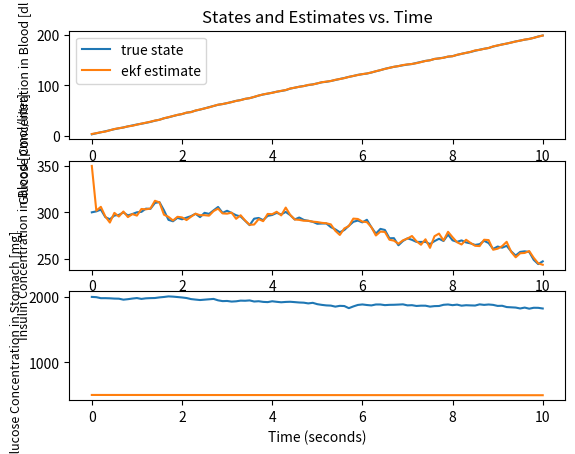
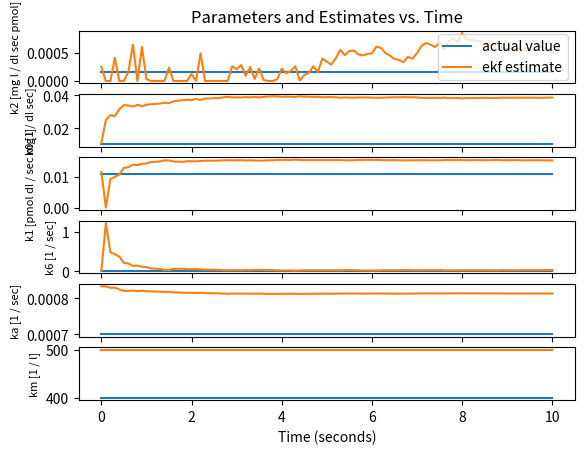

These charts were generated, in order, by the following Python code:
import numpy as np
import matplotlib.pyplot as plt

def main():
    #time info
    dT = 0.1
    tf = 10
    t = np.linspace(0,tf,int(tf/dT)+1)
    N = len(t)

    #true state info
    x0 = np.array([[200./60],\
                   [300.],\
                   [2000.]]) #G (dl/sec),I(pmole/L),D(mg)
    params = np.array([[0.01/60],\
                       [0.611/60],\
                       [0.665/60],\
                       [0.508/60],\
                       [0.042/60],\
                       [1./0.0025]]) #k2,k0,k1,k6,ka,km(1/L) (units converted to seconds)
    q = 0.05*x0
    r = np.array([[0.0667],\
                  [6]]) #2% of x0 for G and I
    Q = np.diag(np.squeeze(q))
    R = np.diag(np.squeeze(r))
    dynamics = Dynamics(x0,params,f_x,Q,R,N)

    #estimate of state info
    mu0 = np.array([[4.],\
                    [350],\
                    [500.],\
                    [0.015/60],\
                    [0.650/60],\
                    [0.7/60],\
                    [0.450/60],\
                    [0.05/60],\
                    [500]])
    S0 = np.eye(9)
    q_hat = 0.5*np.vstack((x0,params)) 
    r_hat = 0.5*r 
    Q_hat = np.diag(np.squeeze(q_hat))
    R_hat = np.diag(np.squeeze(r_hat))
    alpha = 0.01
    adaptive = True
    ekf = EKF(mu0,S0,f_x_and_params,Q_hat,R_hat,adaptive,alpha,N)
   
    #simulate
    print('Using Adaptive EKF = ' + str(adaptive))
    simulate(dT,t,dynamics,ekf)
    #calculating error
    x_true = np.vstack((dynamics.x[:,:dynamics.itr],params*np.ones((1,dynamics.itr))))
    x_exp = ekf.mu
    error = prmse(x_true,x_exp)
    #plotting
    plot(t,dynamics,ekf)
    plt.show()

def simulate(dT,t,dynamics,ekf):
    #simulation loop
    for i in range(1,len(t)):
        u = np.array([0.])
        x,measurement = dynamics.update_state(u,dT)
        mu = ekf.update_estimate(u,measurement,dT)

def prmse(x_true,x_exp):
    N = np.shape(x_true)[1]
    error =  np.divide(np.sqrt(1/N)*np.linalg.norm(x_true - x_exp,ord=2,axis=1)*100*N,np.sum(x_true,axis=1))
    print('---Percent RMSE (%)---')
    print('prmse G: ' + str(round(error[0],2)) + '%')
    print('prmse I: ' + str(round(error[1],2)) + '%')
    print('prmse D: ' + str(round(error[2],2)) + '%')
    print('prmse k2: ' + str(round(error[3],2)) + '%')
    print('prmse k0: ' + str(round(error[4],2)) + '%')
    print('prmse k1: ' + str(round(error[5],2)) + '%')
    print('prmse k6: ' + str(round(error[6],2)) + '%')
    print('prmse ka: ' + str(round(error[7],2)) + '%')
    print('prmse km: ' + str(round(error[8],2)) + '%')
    print('average prmse:' + str(round(np.sum(error)/9,2)) + '%')
    return error
    
def plot(t,dynamics,ekf):
    #plot of state and estimate of state dynamics
    plt.figure()
    plt.subplot(3,1,1)
    plt.plot(t,dynamics.x[0,:dynamics.itr],label='true state')
    plt.plot(t,ekf.mu[0,:ekf.itr],label='ekf estimate')
    plt.ylabel('Glucose Concentration in Blood [dl / sec]',fontsize = 9)
    plt.title('States and Estimates vs. Time')
    plt.legend()

    plt.subplot(3,1,2)
    plt.plot(t,dynamics.x[1,:dynamics.itr])
    plt.plot(t,ekf.mu[1,:ekf.itr])
    plt.ylabel('Insulin Concentration in Blood [pmol/liter]',fontsize = 9)

    plt.subplot(3,1,3)
    plt.plot(t,dynamics.x[2,:dynamics.itr])
    plt.plot(t,ekf.mu[2,:ekf.itr])
    plt.ylabel('Glucose Concentration in Stomach [mg]',fontsize = 9)
    plt.xlabel('Time (seconds)')   

    #plot of parameter dynamics
    plt.figure()
    plt.subplot(6,1,1)
    plt.plot(t,dynamics.params[0]*np.ones((len(t),1)),label='actual value')
    plt.plot(t,ekf.mu[3,:ekf.itr],label='ekf estimate')
    plt.ylabel('k2 [mg l / dl sec pmol]',fontsize = 8)
    plt.title('Parameters and Estimates vs. Time')
    plt.legend(loc='right')

    plt.subplot(6,1,2)
    plt.plot(t,dynamics.params[1]*np.ones((len(t),1)))
    plt.plot(t,ekf.mu[4,:ekf.itr])
    plt.ylabel('k0 [1 / dl sec]',fontsize = 8)

    plt.subplot(6,1,3)
    plt.plot(t,dynamics.params[2]*np.ones((len(t),1)))
    plt.plot(t,ekf.mu[5,:ekf.itr])
    plt.ylabel('k1 [pmol dl / sec mg l]',fontsize = 8)

    plt.subplot(6,1,4)
    plt.plot(t,dynamics.params[3]*np.ones((len(t),1)))
    plt.plot(t,ekf.mu[6,:ekf.itr])
    plt.ylabel('k6 [1 / sec]',fontsize = 8)

    plt.subplot(6,1,5)
    plt.plot(t,dynamics.params[4]*np.ones((len(t),1)))
    plt.plot(t,ekf.mu[7,:ekf.itr])
    plt.ylabel('ka [1 / sec]',fontsize = 8)

    plt.subplot(6,1,6)
    plt.plot(t,dynamics.params[5]*np.ones((len(t),1)))
    plt.plot(t,ekf.mu[8,:ekf.itr])
    plt.ylabel('km [1 / l]',fontsize = 8)
    plt.xlabel('Time (seconds)')

def f_x(x,u,params):
    params = np.squeeze(params)
    A = np.array([[0., -params[0], params[1]],\
                  [params[2], -params[3], 0.],\
                  [0., 0., -params[4]]])
    B = np.array([[0.],[params[5]],[0.]])
    return A@x + B@u

def f_x_and_params(x,u,params):
    x_short_dot = f_x(x,u,params)
    x_long_dot = np.zeros((9,1))
    x_long_dot[:3] = np.reshape(x_short_dot,(np.shape(x_long_dot[:3])))
    return x_long_dot

class Dynamics():
    def __init__(self,x0,params,f,Q,R,N):
        dim1 = np.shape(Q)
        self.n = dim1[0]
        dim2 = np.shape(R)
        self.m = dim2[0]
        self.x = np.zeros((self.n,N)) 
        self.x[:,0] = np.squeeze(x0)
        self.params = params
        self.measurement = np.zeros((self.m,N))
        self.measurement[:,0] = np.squeeze(np.array([x0[0],x0[1]]))
        self.Q = Q
        self.R = R
        self.f = f
        self.itr = 1

    def update_state(self,u,dT):
        self.make_space()
        i = self.itr
        #updating state
        x = np.squeeze(self.x[:,i-1] + dT*self.f(self.x[:,i-1],u,self.params) \
            + np.random.multivariate_normal(np.zeros((self.n,)),self.Q))
        self.x[:,i] = np.maximum(x,np.zeros(self.n,))
        #simulating measurement
        measurement = np.squeeze(np.array([self.x[0,i],self.x[1,i]])\
            + np.random.multivariate_normal(np.zeros((self.m,)),self.R))
        self.measurement[:,i] = np.maximum(measurement,np.zeros(self.m,))
        self.itr += 1  
        return self.x[:,i],self.measurement[:,i]

    def make_space(self):
        dim = np.shape(self.x)
        if dim[1] == self.itr:
            self.x = np.reshape(self.x,(dim[0],dim[1]*2))
            self.x = np.reshape(self.x,(dim[0],dim[1]*2))


class EKF():
    def __init__(self,mu0,S0,f,Q,R,adaptive,alpha,N):
        dim1 = np.shape(Q)
        self.n = dim1[0]
        dim2 = np.shape(R)
        self.m = dim2[0]
        self.mu = np.zeros((self.n,N))
        self.mu[:,0] = np.squeeze(mu0)
        self.mu_pred = np.zeros((self.n,N)) 
        self.S = S0
        self.f = f
        self.C = np.zeros((self.m,self.n))
        self.C[0,0] = 1.0
        self.C[1,1] = 1.0
        self.Q = Q
        self.R = R
        self.adaptive = adaptive
        self.alpha = alpha
        self.d = np.zeros((self.m,N))
        self.itr = 1

    def update_estimate(self,u,measurement,dT):
        i = self.itr
        self.make_space()
        #linearize A
        A = np.array([[0.,-self.mu[3,i-1],self.mu[4,i-1],-self.mu[1,i-1],self.mu[2,i-1],0.,0.,0.,0.],\
            [self.mu[5,i-1],-self.mu[6,i-1],0.,0.,0.,self.mu[0,i-1],-self.mu[1,i-1],0.,u[0]],\
            [0.,0.,-self.mu[7,i-1],0.,0.,0.,0.,-self.mu[2,i-1],0.],\
            [0.,0.,0.,0.,0.,0.,0.,0.,0.],\
            [0.,0.,0.,0.,0.,0.,0.,0.,0.],\
            [0.,0.,0.,0.,0.,0.,0.,0.,0.],\
            [0.,0.,0.,0.,0.,0.,0.,0.,0.],\
            [0.,0.,0.,0.,0.,0.,0.,0.,0.],\
            [0.,0.,0.,0.,0.,0.,0.,0.,0.]]) 
        #discretize A
        A = np.eye(np.shape(A)[0]) + dT*A
        #predict
        mu_pred = self.mu[:,i-1] + dT*np.squeeze(self.f(self.mu[:3,i-1],u,self.mu[3:,i-1]))
        #saturating 
        self.mu_pred[:,i] = np.maximum(mu_pred,np.zeros(self.n,))
        S_predict = A@self.S@A.T + self.Q

        #linearize C with mu_pred (already done because C is constant)
        #calculating Kalman Gain
        K = S_predict@self.C.T@np.linalg.inv(self.C@S_predict@self.C.T+self.R)
        #calculated predicted measurement
        pred_measurement = self.C@self.mu_pred[:,i]
        pred_measurement = np.maximum(pred_measurement,np.zeros((self.m,)))
        #update
        d = measurement - pred_measurement
        mu = np.squeeze(self.mu_pred[:,i] + K@d)
        #saturating
        self.mu[:,i] = np.maximum(mu,np.zeros(self.n,))
        self.S = (np.eye(np.shape(A)[0]) + K@self.C)@S_predict

        #update Q if adaptive
        if self.adaptive:
            d = np.reshape(d,(self.m,1))
            self.Q = self.alpha*self.Q + (1-self.alpha)*K@d@d.T@K.T
        self.itr += 1
        return self.mu[:,i]

    def make_space(self):
        dim = np.shape(self.mu)
        if dim[1] == self.itr:
            self.mu = np.reshape(self.mu,(dim[0],dim[1]*2))
            self.mu = np.reshape(self.mu,(dim[0],dim[1]*2))

if __name__ == '__main__':
	main()